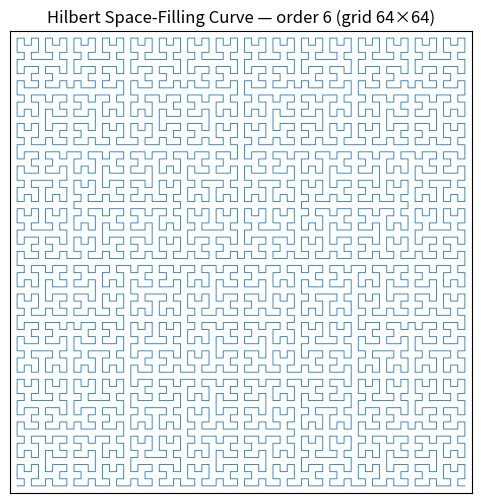

Write the Python code that produced this figure.
import matplotlib.pyplot as plt
import math


def hilbert_index_to_xy(index, order):
    """Convert Hilbert index to (x, y)."""
    x = y = 0
    n = 1 << order
    idx = index
    s = 1
    while s < n:
        rx = 1 & (idx // 2)
        ry = 1 & (idx ^ rx)
        if ry == 0:
            if rx == 1:
                x, y = s - 1 - x, s - 1 - y
            x, y = y, x
        x += s * rx
        y += s * ry
        idx //= 4
        s *= 2
    return x, y


def hilbert(order):
    """Plot the 2D Hilbert curve for a given order."""
    n_points = 1 << (2 * order)
    pts = [hilbert_index_to_xy(i, order) for i in range(n_points)]
    size = 1 << order

    xs, ys = zip(*pts)
    plt.figure(figsize=(6, 6))
    plt.plot(xs, ys, linewidth=0.6)
    plt.gca().set_aspect("equal", adjustable="box")
    plt.xlim(-1, size)
    plt.ylim(-1, size)
    plt.xticks([])
    plt.yticks([])
    plt.title(f"Hilbert Space-Filling Curve — order {order} (grid {size}×{size})")
    plt.show()


def webmercator_y_to_lat(y_norm):
    """Convert normalized Web Mercator Y coordinate to latitude."""
    return math.degrees(math.atan(math.sinh(math.pi * (1 - 2 * y_norm))))


def hilbert_to_lonlat(order):
    """Convert Hilbert curve coordinates to longitude/latitude pairs."""
    coords, size = hilbert_coords(order)
    lonlat = []
    for x, y in coords:
        x_norm = x / size
        y_norm = y / size
        lon = x_norm * 360.0 - 180.0
        lat = webmercator_y_to_lat(y_norm)
        lonlat.append((lon, lat))
    return lonlat


def hilbert_coords(order):
    """Generate Hilbert curve coordinates for a given order."""
    n_points = 1 << (2 * order)
    coords = [hilbert_index_to_xy(i, order) for i in range(n_points)]
    size = 1 << order
    return coords, size


def hilbert_mollweide(order, projection="mollweide"):
    """
    Generate and plot Hilbert curve on a global Mollweide map.

    Args:
        order: Resolution order (e.g., 6 for 64x64 grid)
        projection: Map projection ('mollweide' or 'moll')
    """
    pts = hilbert_to_lonlat(order)

    lons = [math.radians(((lon + 180) % 360) - 180) for lon, lat in pts]
    lats = [math.radians(lat) for lon, lat in pts]

    fig = plt.figure(figsize=(12, 6))
    ax = fig.add_subplot(111, projection=projection)
    ax.plot(lons, lats, linewidth=0.6)
    ax.grid(True, linestyle=":", linewidth=0.5)
    ax.set_title(
        f"Hilbert Space-Filling Curve on a Global Mollweide Map — order={order} (grid={1 << order}×{1 << order})"
    )
    ax.scatter([lons[0]], [lats[0]], marker="o", s=30, label="Start")
    ax.scatter([lons[-1]], [lats[-1]], marker="x", s=30, label="End")
    ax.legend()

    plt.tight_layout()
    # out_path = f"hilbert_global_order{order}.png"
    # plt.savefig(out_path, dpi=200)
    plt.show()


def hilbert_cli():
    """
    Command-line interface for Hilbert curve generation and visualization.

    Usage examples:
        python hilbert.py --order 6 --projection mollweide
        python hilbert.py --order 8 --projection moll
        python hilbert.py --order 7
        python hilbert.py --mollweide --order 6
    """
    import argparse
    import sys

    parser = argparse.ArgumentParser(
        description="Generate and visualize Hilbert space-filling curves",
        formatter_class=argparse.RawDescriptionHelpFormatter,
        epilog="""
Examples:
  python hilbert.py --order 6                    # Generate order 6 curve (2D view)
  python hilbert.py --mollweide --order 6        # Generate order 6 curve on Mollweide projection
  python hilbert.py --order 8 --projection moll  # Generate order 8 curve with moll projection
  python hilbert.py --help                       # Show this help message
        """,
    )

    parser.add_argument(
        "--order",
        "-o",
        type=int,
        default=6,
        help="Resolution order (default: 6, creates 64x64 grid)",
    )

    parser.add_argument(
        "--projection",
        "-p",
        choices=["mollweide", "moll"],
        default="mollweide",
        help="Map projection to use for mollweide view (default: mollweide)",
    )

    parser.add_argument(
        "--mollweide",
        "-m",
        action="store_true",
        help="Generate Hilbert curve on Mollweide projection instead of 2D view",
    )

    args = parser.parse_args()

    # Validate order
    if args.order < 1 or args.order > 12:
        print(
            f"Warning: Order {args.order} may create very large grids. Consider using order <= 10 for reasonable performance."
        )
        response = input("Continue anyway? (y/N): ")
        if response.lower() != "y":
            print("Operation cancelled.")
            sys.exit(0)

    try:
        if args.mollweide:
            print(
                f"Generating Hilbert curve for order {args.order} with {args.projection} projection..."
            )
            hilbert_mollweide(args.order, args.projection)
            print(
                "Hilbert curve generation on Mollweide projection completed successfully!"
            )
        else:
            print(f"Generating Hilbert curve for order {args.order} (2D view)...")
            hilbert(args.order)
            print("Hilbert curve generation completed successfully!")

    except Exception as e:
        print(f"Error: {e}")
        sys.exit(1)


if __name__ == "__main__":
    # Run CLI if script is executed directly
    hilbert_cli()
